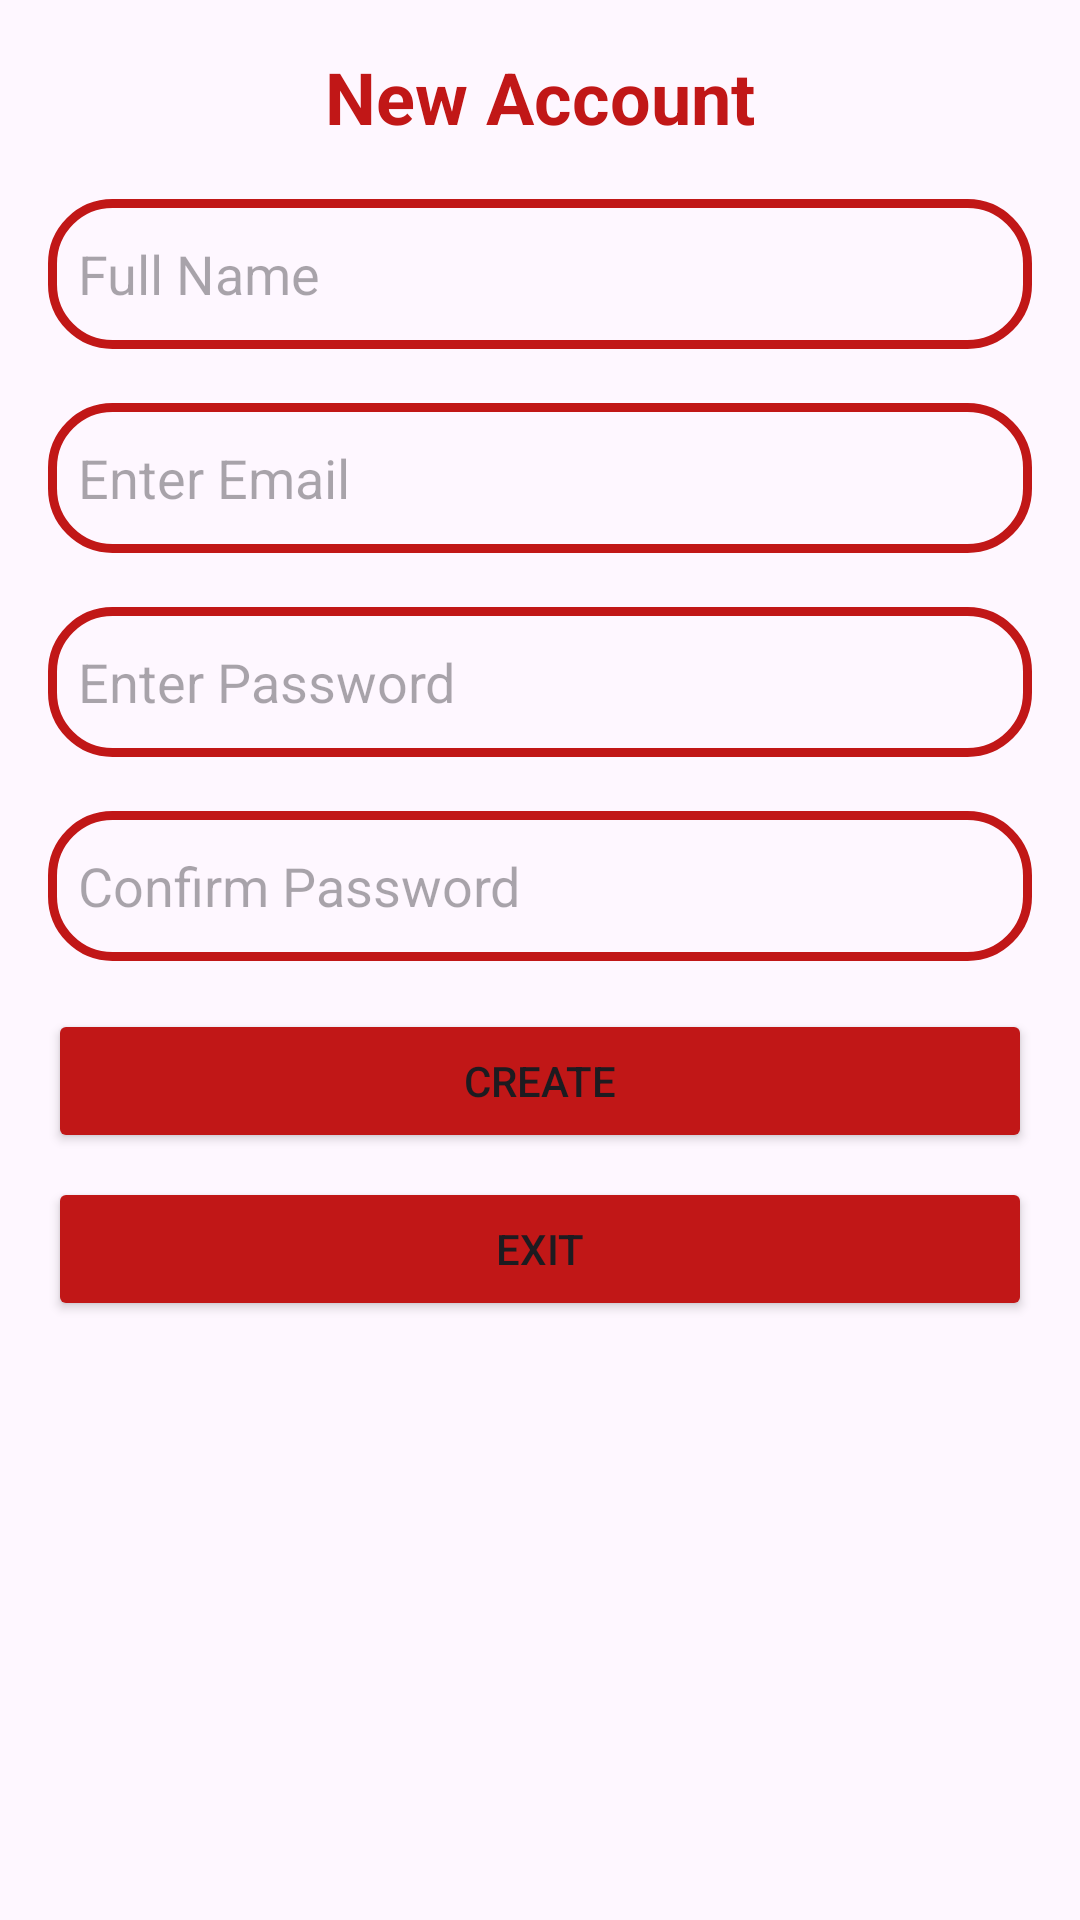

Write the Android layout XML for this screen, with the resource values it uses.
<!-- AndroidManifest.xml: application theme Theme.RoommateApp -->
<!-- res/layout/signup_fragment.xml -->
<?xml version="1.0" encoding="utf-8"?>
<LinearLayout xmlns:android="http://schemas.android.com/apk/res/android"
    android:layout_width="match_parent"
    android:layout_height="wrap_content"
    android:layout_gravity="top"
    android:orientation="vertical">

    <TextView
        android:layout_width="wrap_content"
        android:layout_height="wrap_content"
        android:layout_gravity="center"
        android:layout_marginTop="16dp"
        android:layout_marginBottom="8dp"
        android:text="@string/new_account"
        android:textColor="@color/red"
        android:textStyle="bold"
        android:textAppearance="@style/TextAppearance.AppCompat.Headline"
        />
























    <EditText
        android:layout_width="match_parent"
        android:layout_height="50dp"
        android:layout_marginLeft="16dp"
        android:layout_marginRight="16dp"
        android:layout_marginBottom="8dp"
        android:id="@+id/full_name"
        android:background="@drawable/rounded_edit_text"
        android:hint="@string/full_name"
        android:paddingStart="10dp"
        android:paddingEnd="10dp"
        android:textColor="@color/black"
        android:layout_marginTop="10dp"
        android:inputType="text"
        />

    <EditText
        android:layout_width="match_parent"
        android:layout_height="50dp"
        android:layout_marginLeft="16dp"
        android:layout_marginRight="16dp"
        android:layout_marginBottom="8dp"
        android:id="@+id/email"
        android:background="@drawable/rounded_edit_text"
        android:hint="@string/enter_email"
        android:paddingStart="10dp"
        android:paddingEnd="10dp"
        android:textColor="@color/black"
        android:layout_marginTop="10dp"
        android:inputType="text"
        />

























    <EditText
        android:layout_width="match_parent"
        android:layout_height="50dp"
        android:layout_marginLeft="16dp"
        android:layout_marginRight="16dp"
        android:layout_marginBottom="8dp"
        android:id="@+id/password"
        android:background="@drawable/rounded_edit_text"
        android:hint="@string/enter_password"
        android:paddingStart="10dp"
        android:paddingEnd="10dp"
        android:textColor="@color/black"
        android:layout_marginTop="10dp"
        android:inputType="textPassword"
        />












    <EditText
        android:id="@+id/password_confirm"
        android:layout_width="match_parent"
        android:layout_height="50dp"
        android:layout_marginLeft="16dp"
        android:layout_marginTop="10dp"
        android:layout_marginRight="16dp"
        android:layout_marginBottom="8dp"
        android:background="@drawable/rounded_edit_text"
        android:hint="@string/confirm_password"
        android:inputType="textPassword"
        android:paddingStart="10dp"
        android:paddingEnd="10dp"
        android:textColor="@color/black" />

    <Button
        android:id="@+id/done_button"
        android:layout_width="match_parent"
        android:layout_height="wrap_content"
        android:layout_marginLeft="16dp"
        android:layout_marginTop="8dp"
        android:layout_marginRight="16dp"
        android:text="@string/create"
        android:backgroundTint="@color/red"/>

    <Button
        android:id="@+id/exit_button"
        android:layout_width="match_parent"
        android:layout_height="wrap_content"
        android:layout_marginLeft="16dp"
        android:layout_marginTop="8dip"
        android:layout_marginRight="16dp"
        android:text="@string/exit"
        android:backgroundTint="@color/red"/>
</LinearLayout>
<!-- resources referenced by this layout -->
<resources>
  <color name="black">#FF000000</color>
  <color name="red">#C11717</color>
  <!-- drawable rounded_edit_text (drawable) -->
  <?xml version="1.0" encoding="utf-8"?>
  <shape xmlns:android="http://schemas.android.com/apk/res/android"
      android:shape="rectangle">
  
      <stroke
          android:width="3dp"
          android:color="@color/red"/>
      <corners
          android:radius="20dp"/>
  </shape>
  <string name="confirm_password">Confirm Password</string>
  <string name="create">Create</string>
  <string name="email">Email</string>
  <string name="enter_email">Enter Email</string>
  <string name="enter_password">Enter Password</string>
  <string name="exit">Exit</string>
  <string name="full_name">Full Name</string>
  <string name="new_account">New Account</string>
  <string name="password">Password</string>
  <style name="Theme.RoommateApp" parent="Base.Theme.RoommateApp" />
  <style name="Base.Theme.RoommateApp" parent="Theme.Material3.DayNight.NoActionBar">
          
          
      </style>
</resources>
